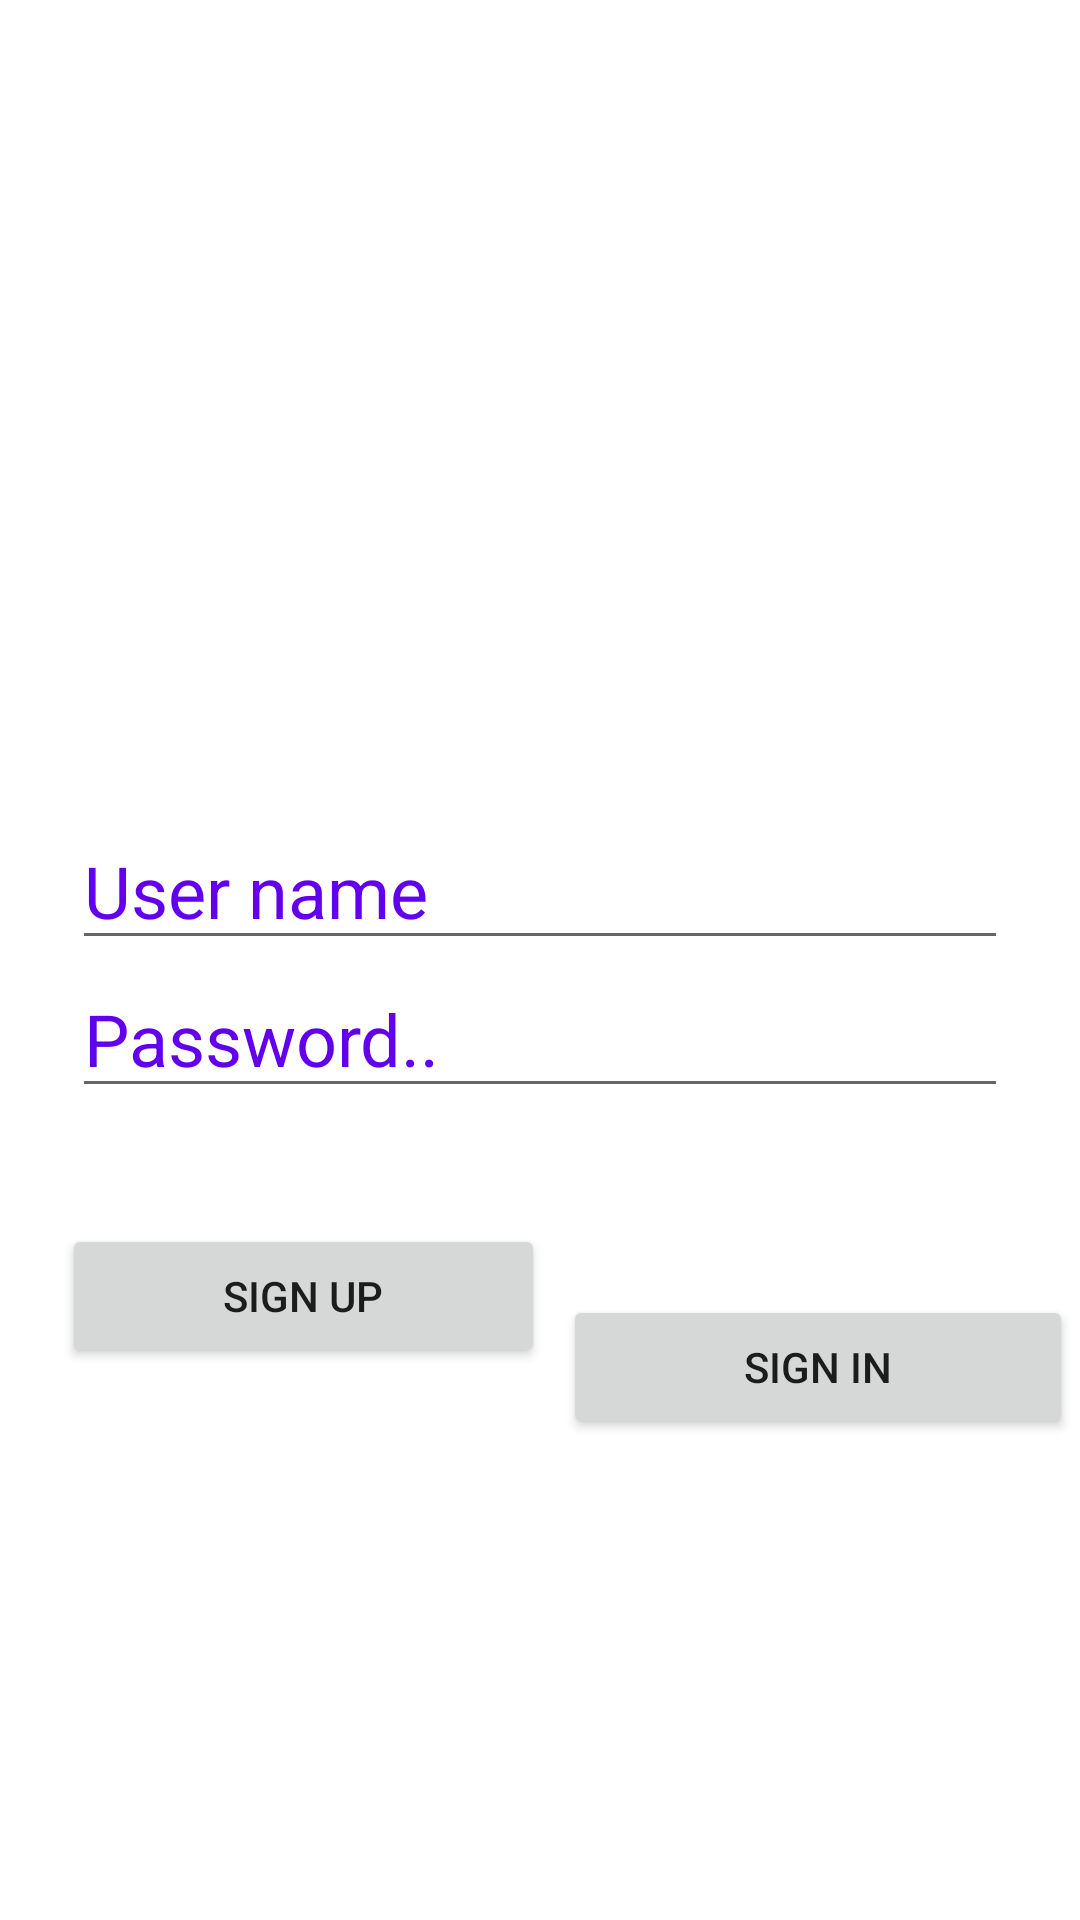

Produce the Android XML layout that renders to this screen, including the resource entries it uses.
<!-- AndroidManifest.xml: application theme Theme.KvizAndroid -->
<!-- res/layout/activity_main.xml -->
<?xml version="1.0" encoding="utf-8"?>
<androidx.constraintlayout.widget.ConstraintLayout xmlns:android="http://schemas.android.com/apk/res/android"
    xmlns:app="http://schemas.android.com/apk/res-auto"
    xmlns:tools="http://schemas.android.com/tools"
    android:layout_width="match_parent"
    android:layout_height="match_parent"
    tools:context=".MainActivity">


    <ImageView
        android:id="@+id/logo"
        android:layout_width="300dp"
        android:layout_height="200dp"
        android:layout_alignParentTop="true"
        android:layout_alignParentEnd="true"
        android:layout_alignParentRight="true"
        android:src="@drawable/mov"
        app:layout_constraintBottom_toBottomOf="parent"
        app:layout_constraintEnd_toEndOf="parent"
        app:layout_constraintHorizontal_bias="0.495"
        app:layout_constraintStart_toStartOf="parent"
        app:layout_constraintTop_toTopOf="parent"
        app:layout_constraintVertical_bias="0.112" />

    <RelativeLayout
        android:id="@+id/info_login"
        android:layout_margin="8dp"
        android:layout_width="0dp"
        android:layout_height="wrap_content"
        app:layout_constraintBottom_toBottomOf="parent"
        app:layout_constraintLeft_toLeftOf="parent"
        app:layout_constraintRight_toRightOf="parent"
        app:layout_constraintTop_toTopOf="parent">



        <LinearLayout
            android:layout_width="match_parent"
            android:layout_height="wrap_content"
            android:orientation="vertical"


            android:padding="16dp"
            app:layout_constraintBottom_toBottomOf="parent">


            <EditText
                android:id="@+id/edtUser"
                android:layout_width="match_parent"
                android:layout_height="wrap_content"
                android:ems="10"
                android:hint="User name"
                android:textColor="@color/black"
                android:textColorHint="@color/design_default_color_primary"
                android:textSize="24sp" />

            <EditText
                android:id="@+id/edtPassword"
                android:layout_width="match_parent"
                android:layout_height="wrap_content"
                android:hint="Password.."
                android:textColor="@color/black"
                android:textColorHint="@color/design_default_color_primary"
                android:textSize="24sp" />



        </LinearLayout>

    </RelativeLayout>

    <Button
        android:id="@+id/btn_sign_up"
        android:layout_width="161dp"
        android:layout_height="48dp"
        android:layout_gravity="right"
        android:layout_marginBottom="184dp"
        android:layout_weight="1"
        android:text="Sign Up"
        app:layout_constraintBottom_toBottomOf="parent"
        app:layout_constraintEnd_toEndOf="parent"
        app:layout_constraintHorizontal_bias="0.104"
        app:layout_constraintStart_toStartOf="parent" />

    <Button
        android:id="@+id/btn_sign_in"
        android:layout_width="170dp"
        android:layout_height="48dp"
        android:layout_gravity="left"
        android:layout_weight="1"
        android:text="Sign in"
        app:layout_constraintBottom_toBottomOf="parent"
        app:layout_constraintEnd_toEndOf="parent"
        app:layout_constraintHorizontal_bias="0.703"
        app:layout_constraintStart_toEndOf="@+id/btn_sign_up"
        app:layout_constraintTop_toTopOf="parent"
        app:layout_constraintVertical_bias="0.729" />

</androidx.constraintlayout.widget.ConstraintLayout>
<!-- resources referenced by this layout -->
<resources>
  <style name="Theme.KvizAndroid" parent="Theme.MaterialComponents.DayNight.DarkActionBar">
          
          <item name="colorPrimary">@color/purple_500</item>
          <item name="colorPrimaryVariant">@color/purple_700</item>
          <item name="colorOnPrimary">@color/white</item>
          
          <item name="colorSecondary">@color/teal_200</item>
          <item name="colorSecondaryVariant">@color/teal_700</item>
          <item name="colorOnSecondary">@color/black</item>
          
          <item name="android:statusBarColor" tools:targetApi="l">?attr/colorPrimaryVariant</item>
          
      </style>
  <!-- not gathered from this repository: default colours our renderer supplied (Android Studio template values) -->
  <color name="purple_500">#FF6200EE</color>
  <color name="purple_700">#FF3700B3</color>
  <color name="teal_200">#FF03DAC5</color>
  <color name="teal_700">#FF018786</color>
  <color name="black">#FF000000</color>
  <color name="white">#FFFFFFFF</color>
</resources>
